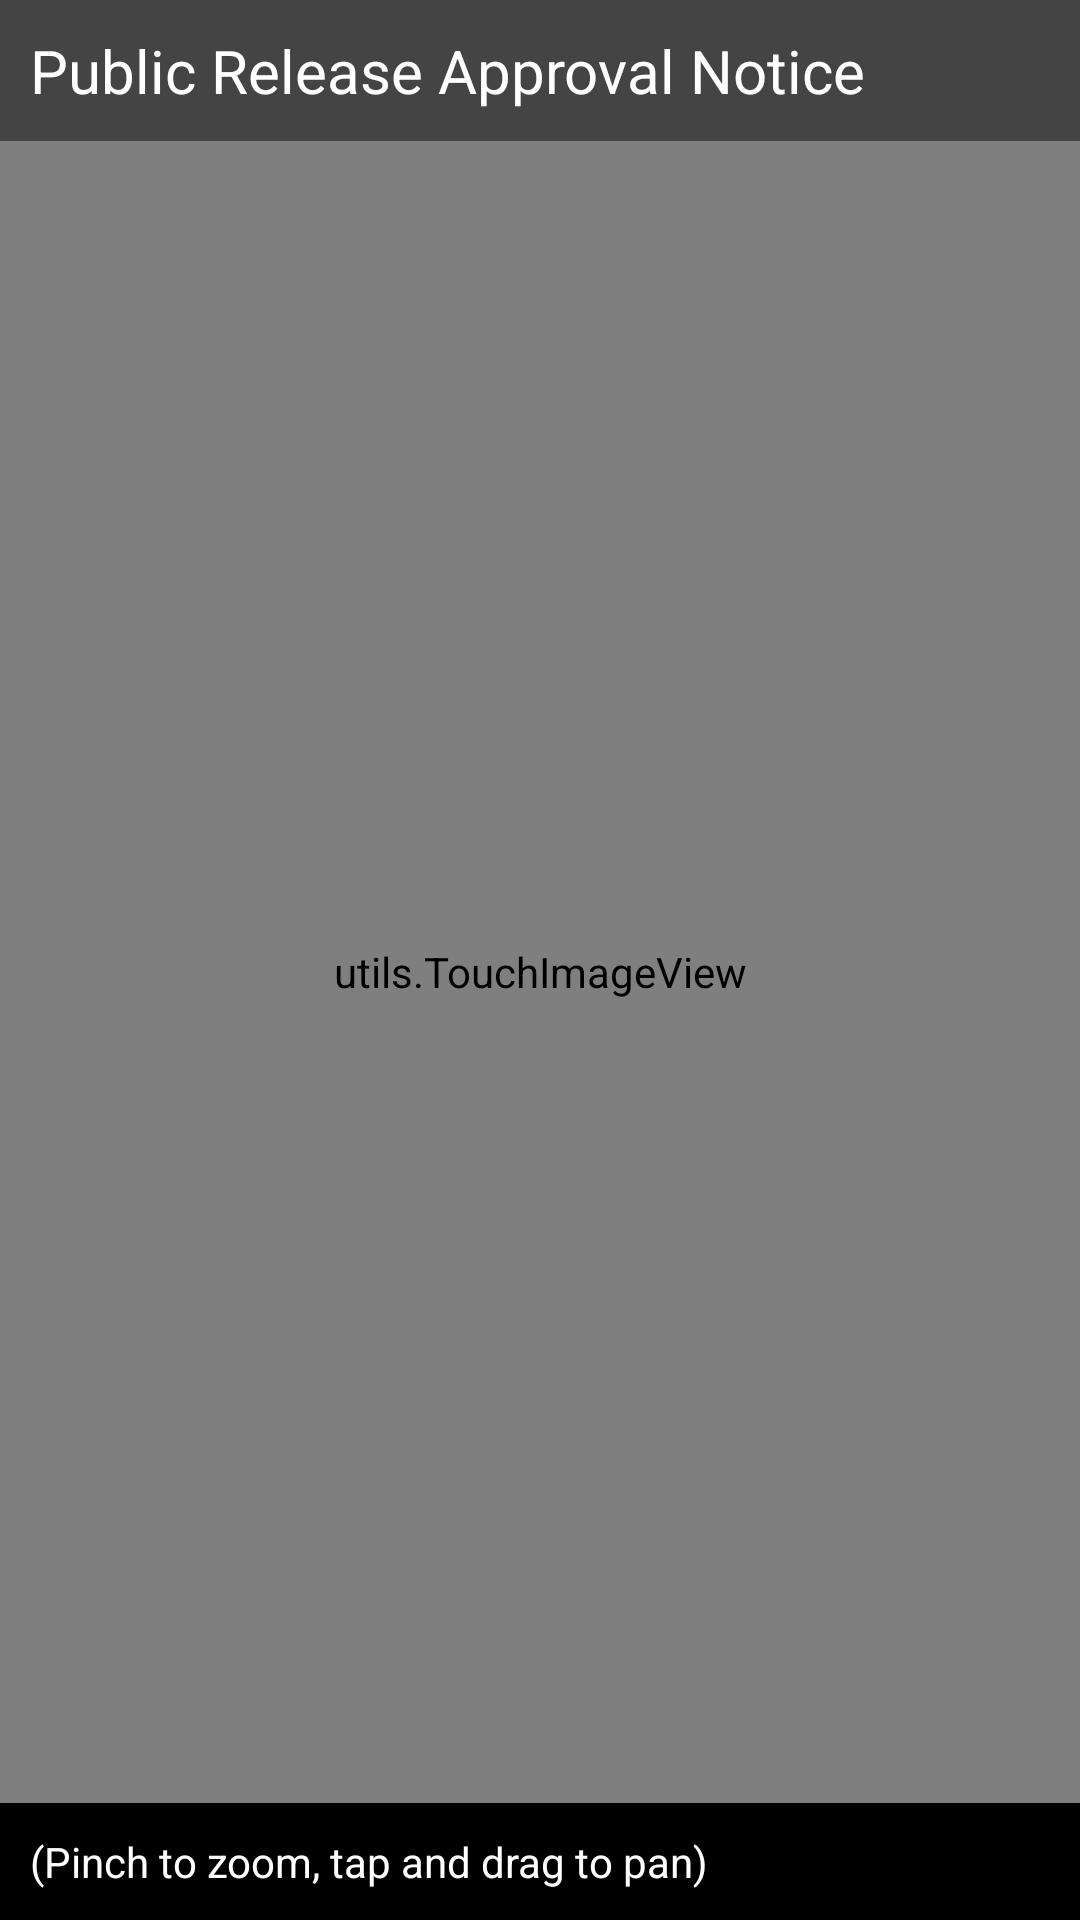

The Android layout XML behind this screen, and the referenced resources:
<!-- AndroidManifest.xml: application theme AppTheme -->
<!-- res/layout/read_me.xml -->
<?xml version="1.0" encoding="utf-8"?>
<LinearLayout xmlns:android="http://schemas.android.com/apk/res/android"
    android:orientation="vertical" android:layout_width="match_parent"
    android:layout_height="match_parent">
    <LinearLayout
        android:orientation="horizontal"
        android:layout_width="match_parent"
        android:layout_height="wrap_content"
        android:background="#444444">
        <ImageButton
            android:id="@+id/backButtonReadMeView"
            android:layout_width="wrap_content"
            android:layout_height="match_parent"
            android:src="@drawable/back_arrow"
            android:background="#444444"/>

        <TextView
            android:id="@+id/subheader"
            android:layout_width="0dp"
            android:layout_height="wrap_content"
            android:layout_alignParentTop="true"
            android:layout_weight="1"
            android:background="#444444"
            android:paddingStart="10dp"
            android:paddingTop="10dp"
            android:paddingEnd="0dp"
            android:paddingBottom="10dp"
            android:text="Public Release Approval Notice"
            android:textColor="@color/white"
            android:textSize="20sp" />
    </LinearLayout>

    <LinearLayout
        android:background="@color/white"
        android:layout_width="match_parent"
        android:layout_height="0dp"
        android:layout_weight="1"
        android:orientation="vertical">
        <utils.TouchImageView
            android:id="@+id/image"
            android:layout_width="match_parent"
            android:layout_height="0dp"
            android:layout_weight="1"
            android:src="@drawable/hammer_readme"
            android:adjustViewBounds="true"
            android:scaleType="centerCrop" />
        <TextView
            android:id="@+id/subheader2"
            android:layout_width="match_parent"
            android:layout_height="wrap_content"
            android:background="#000000"
            android:paddingStart="10dp"
            android:paddingTop="10dp"
            android:paddingEnd="0dp"
            android:paddingBottom="10dp"
            android:text="(Pinch to zoom, tap and drag to pan)"
            android:textColor="@color/white" />
    </LinearLayout>


</LinearLayout>
<!-- resources referenced by this layout -->
<resources>
  <color name="white">#ffffff</color>
  <!-- drawable hammer_readme: png bitmap (drawable, 387053 bytes) -->
  <style name="AppTheme" parent="@android:style/Theme.Holo">
          <item name="android:buttonStyle">@android:style/Widget.Button</item>
          <item name="android:imageButtonStyle">@android:style/Widget.Button</item>
          <item name="android:buttonStyleToggle">@android:style/Widget.Button</item>
          <item name="android:spinnerStyle">@style/ATAKSpinner</item>
          <item name="android:spinnerItemStyle">@style/ATAKSpinnerItem</item>
          <item name="android:editTextStyle">@style/ATAKEditText</item>
      </style>
  <style name="ATAKSpinner" parent="@android:style/Widget.Spinner">
          <item name="android:spinnerMode">dialog</item>
      </style>
  <style name="ATAKSpinnerItem" parent="@style/AppTheme">
          <item name="android:textColor">@android:color/black</item>
      </style>
  <style name="ATAKEditText" parent="@android:style/Widget.EditText">
          
          
  
          
          <item name="android:imeOptions">flagNoFullscreen</item>
      </style>
</resources>
